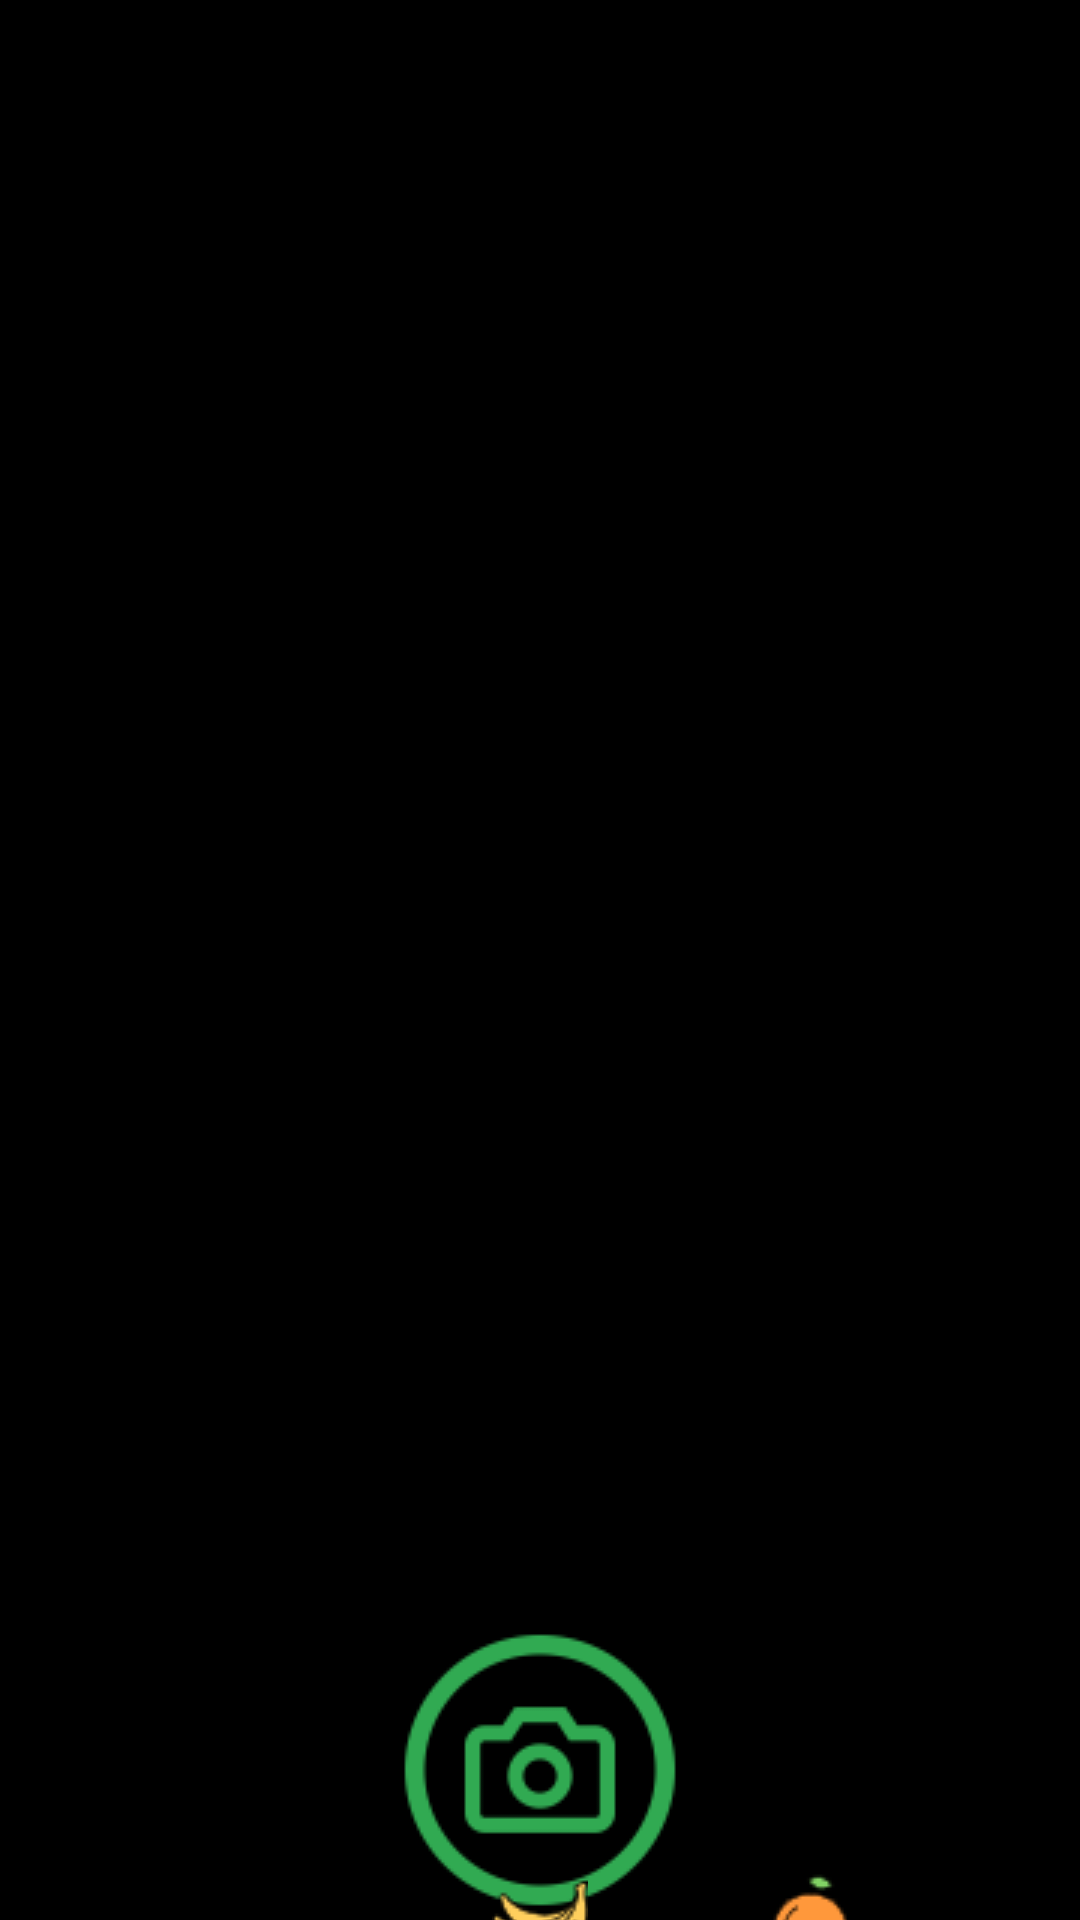

Here is an Android app screen rendered from its layout file. Give the layout XML and the strings, colors and styles it references.
<!-- AndroidManifest.xml: application theme Theme.OTB -->
<!-- res/layout/medium_puzzle2_fragment.xml -->
<?xml version="1.0" encoding="utf-8"?>
<androidx.constraintlayout.widget.ConstraintLayout xmlns:android="http://schemas.android.com/apk/res/android"
    xmlns:app="http://schemas.android.com/apk/res-auto"
    android:layout_width="match_parent"
    android:layout_height="match_parent"
    android:background="@color/background">

    <ImageView
        android:id="@+id/camera_picture"
        android:layout_width="0dp"
        android:layout_height="0dp"
        app:layout_constraintBottom_toTopOf="@+id/camera_button"
        app:layout_constraintEnd_toEndOf="parent"
        app:layout_constraintStart_toStartOf="parent"
        app:layout_constraintTop_toTopOf="parent" />

    <ImageButton
        android:id="@+id/medium_puzzle2_objective2"
        android:layout_width="wrap_content"
        android:layout_height="wrap_content"
        android:background="@drawable/blink00"
        android:backgroundTint="@color/medium_puzzle2"
        app:layout_constraintBottom_toBottomOf="parent"
        app:layout_constraintEnd_toStartOf="@+id/medium_puzzle2_objective3"
        app:layout_constraintHorizontal_bias="0.5"
        app:layout_constraintStart_toStartOf="parent" />

    <ImageButton
        android:id="@+id/medium_puzzle2_objective3"
        android:layout_width="wrap_content"
        android:layout_height="wrap_content"
        android:background="@drawable/blink00"
        android:backgroundTint="@color/medium_puzzle2"
        app:layout_constraintBottom_toBottomOf="parent"
        app:layout_constraintEnd_toStartOf="@+id/medium_puzzle2_objective4"
        app:layout_constraintHorizontal_bias="0.5"
        app:layout_constraintStart_toEndOf="@+id/medium_puzzle2_objective2" />

    <ImageButton
        android:id="@+id/medium_puzzle2_objective4"
        android:layout_width="wrap_content"
        android:layout_height="wrap_content"
        android:background="@drawable/blink00"
        android:backgroundTint="@color/medium_puzzle2"
        app:layout_constraintBottom_toBottomOf="parent"
        app:layout_constraintEnd_toEndOf="parent"
        app:layout_constraintHorizontal_bias="0.5"
        app:layout_constraintStart_toEndOf="@+id/medium_puzzle2_objective3" />

    <ImageButton
        android:id="@+id/camera_button"
        android:layout_width="wrap_content"
        android:layout_height="wrap_content"
        android:background="@drawable/camera"
        android:backgroundTint="@color/android_green"
        app:layout_constraintBottom_toTopOf="@+id/medium_puzzle2_objective3"
        app:layout_constraintEnd_toEndOf="parent"
        app:layout_constraintStart_toStartOf="parent" />

    <ImageView
        android:layout_width="wrap_content"
        android:layout_height="wrap_content"
        android:src="@drawable/apple"
        app:layout_constraintBottom_toBottomOf="@+id/medium_puzzle2_objective2"
        app:layout_constraintEnd_toEndOf="@+id/medium_puzzle2_objective2"
        app:layout_constraintHorizontal_bias="0.4"
        app:layout_constraintStart_toStartOf="parent"
        app:layout_constraintTop_toTopOf="@+id/medium_puzzle2_objective2" />

    <ImageView
        android:layout_width="wrap_content"
        android:layout_height="wrap_content"
        android:src="@drawable/banana"
        app:layout_constraintBottom_toBottomOf="@+id/medium_puzzle2_objective3"
        app:layout_constraintEnd_toEndOf="@+id/medium_puzzle2_objective3"
        app:layout_constraintHorizontal_bias="0.5"
        app:layout_constraintStart_toStartOf="@+id/medium_puzzle2_objective3"
        app:layout_constraintTop_toTopOf="@+id/medium_puzzle2_objective3" />

    <ImageView
        android:layout_width="wrap_content"
        android:layout_height="wrap_content"
        android:src="@drawable/orange"
        app:layout_constraintBottom_toBottomOf="@+id/medium_puzzle2_objective4"
        app:layout_constraintEnd_toEndOf="@+id/medium_puzzle2_objective4"
        app:layout_constraintHorizontal_bias="0.5"
        app:layout_constraintStart_toStartOf="@+id/medium_puzzle2_objective4"
        app:layout_constraintTop_toTopOf="@+id/medium_puzzle2_objective4" />
</androidx.constraintlayout.widget.ConstraintLayout>
<!-- resources referenced by this layout -->
<resources>
  <color name="android_green">#31aa52</color>
  <color name="background">#000000</color>
  <color name="medium_puzzle2">#31aa52</color>
  <!-- drawable banana: png bitmap (drawable, 1737 bytes) -->
  <!-- drawable camera: png bitmap (drawable, 3022 bytes) -->
  <!-- drawable orange: png bitmap (drawable, 1355 bytes) -->
  <style name="Theme.OTB" parent="Base.Theme.OTB" />
  <style name="Base.Theme.OTB" parent="Theme.Material3.DayNight.NoActionBar">
          
          
      </style>
</resources>
